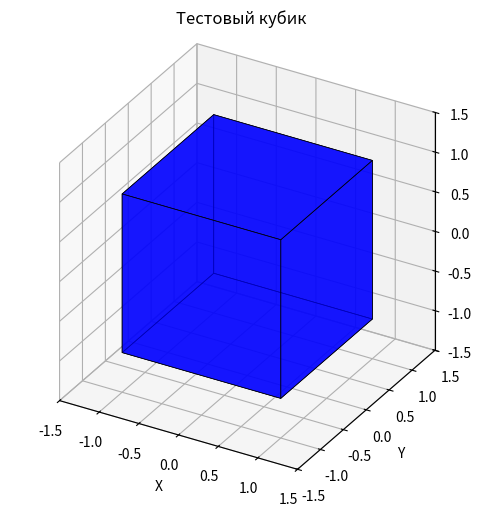

Write Python code to recreate this figure. (Note: this script raises an exception after producing the figure.)
import numpy as np
import matplotlib.pyplot as plt
from mpl_toolkits.mplot3d.art3d import Poly3DCollection

print("Начинаем создание простого кубика...")

# Создание вершин кубика
vertices_cube = np.array([
    [-1, 1, 1, -1, -1, 1, 1, -1],
    [-1, -1, 1, 1, -1, -1, 1, 1],
    [-1, -1, -1, -1, 1, 1, 1, 1],
    [1, 1, 1, 1, 1, 1, 1, 1]
])

# Определение граней
faces_cube = np.array([
    [0, 1, 5, 4],
    [1, 2, 6, 5],
    [2, 3, 7, 6],
    [3, 0, 4, 7],
    [0, 1, 2, 3],
    [4, 5, 6, 7]
])

def draw_shape(vertices, faces, color, alpha=0.7):
    vertices_cartesian = (vertices[:3, :] / vertices[3, :]).T
    poly3d = Poly3DCollection(vertices_cartesian[faces], 
                             facecolors=color, 
                             edgecolors='black', 
                             linewidths=0.5,
                             alpha=alpha)
    return poly3d

print("Создаем фигуру...")
fig = plt.figure(figsize=(8, 6))
ax = fig.add_subplot(111, projection='3d', proj_type='ortho')

print("Отрисовываем кубик...")
poly3d = draw_shape(vertices_cube, faces_cube, 'blue')
ax.add_collection3d(poly3d)

ax.set_box_aspect([1, 1, 1])
ax.set_xlim(-1.5, 1.5)
ax.set_ylim(-1.5, 1.5)
ax.set_zlim(-1.5, 1.5)
ax.set_xlabel('X')
ax.set_ylabel('Y')
ax.set_zlabel('Z')
ax.set_title('Тестовый кубик')

print("Сохраняем изображение...")
plt.savefig('images/task1/test_cube.png', dpi=300, bbox_inches='tight')
plt.close()

print("Готово! Изображение сохранено в images/task1/test_cube.png") 